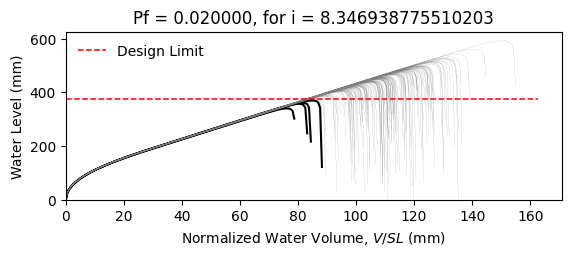

Data behind this chart, as committed beside it:
W12X22, L = 360.0 in, slope = 0.020833333333333332 in/in, dead load = 6.944444444444444e-05 kip/in…
zwlim AISC Appendix 2, zwlim DAMP, zwlim Proposed for ASCE 7, zwlim Neglect Ponding, dhnom Denver, dhnom New York, dhnom New Orleans, dh Denver, dh New York, dh New Orleans, dmax
13.61, 13.25, 11.77, 13.84, 0.6209, 0.6209, 0.6209, 2.081, 2.081, 2.081, 19.05, Safe, 
13.61, 13.25, 11.77, 13.84, 0.6209, 0.6209, 0.6209, 2.081, 2.081, 2.081, 16.72, Safe, 
13.61, 13.25, 11.77, 13.84, 0.6209, 0.6209, 0.6209, 2.081, 2.081, 2.081, 16.14, Safe, 
13.61, 13.25, 11.77, 13.84, 0.6209, 0.6209, 0.6209, 2.081, 2.081, 2.081, 18.92, Safe, 
13.61, 13.25, 11.77, 13.84, 0.6209, 0.6209, 0.6209, 2.081, 2.081, 2.081, 15.82, Safe, 
13.61, 13.25, 11.77, 13.84, 0.6209, 0.6209, 0.6209, 2.081, 2.081, 2.081, 23.31, Safe, 
13.61, 13.25, 11.77, 13.84, 0.6209, 0.6209, 0.6209, 2.081, 2.081, 2.081, 17.65, Safe, 
13.61, 13.25, 11.77, 13.84, 0.6209, 0.6209, 0.6209, 2.081, 2.081, 2.081, 16.02, Safe, 
13.61, 13.25, 11.77, 13.84, 0.6209, 0.6209, 0.6209, 2.081, 2.081, 2.081, 18.45, Safe, 
13.61, 13.25, 11.77, 13.84, 0.6209, 0.6209, 0.6209, 2.081, 2.081, 2.081, 17.34, Safe, 
13.61, 13.25, 11.77, 13.84, 0.6209, 0.6209, 0.6209, 2.081, 2.081, 2.081, 15.26, Safe, 
13.61, 13.25, 11.77, 13.84, 0.6209, 0.6209, 0.6209, 2.081, 2.081, 2.081, 14.79, Safe, 
13.61, 13.25, 11.77, 13.84, 0.6209, 0.6209, 0.6209, 2.081, 2.081, 2.081, 18.67, Safe, 
13.61, 13.25, 11.77, 13.84, 0.6209, 0.6209, 0.6209, 2.081, 2.081, 2.081, 16.38, Safe, 
13.61, 13.25, 11.77, 13.84, 0.6209, 0.6209, 0.6209, 2.081, 2.081, 2.081, 18.94, Safe, 
13.61, 13.25, 11.77, 13.84, 0.6209, 0.6209, 0.6209, 2.081, 2.081, 2.081, 17.23, Safe, 
13.61, 13.25, 11.77, 13.84, 0.6209, 0.6209, 0.6209, 2.081, 2.081, 2.081, 17.81, Safe, 
13.61, 13.25, 11.77, 13.84, 0.6209, 0.6209, 0.6209, 2.081, 2.081, 2.081, 19.49, Safe, 
13.61, 13.25, 11.77, 13.84, 0.6209, 0.6209, 0.6209, 2.081, 2.081, 2.081, 15.98, Safe, 
13.61, 13.25, 11.77, 13.84, 0.6209, 0.6209, 0.6209, 2.081, 2.081, 2.081, 16.82, Safe, 
13.61, 13.25, 11.77, 13.84, 0.6209, 0.6209, 0.6209, 2.081, 2.081, 2.081, 15.89, Safe, 
13.61, 13.25, 11.77, 13.84, 0.6209, 0.6209, 0.6209, 2.081, 2.081, 2.081, 18.81, Safe, 
13.61, 13.25, 11.77, 13.84, 0.6209, 0.6209, 0.6209, 2.081, 2.081, 2.081, 19.47, Safe, 
13.61, 13.25, 11.77, 13.84, 0.6209, 0.6209, 0.6209, 2.081, 2.081, 2.081, 17.44, Safe, 
13.61, 13.25, 11.77, 13.84, 0.6209, 0.6209, 0.6209, 2.081, 2.081, 2.081, 16.73, Safe, 
13.61, 13.25, 11.77, 13.84, 0.6209, 0.6209, 0.6209, 2.081, 2.081, 2.081, 14.75, Safe, 
13.61, 13.25, 11.77, 13.84, 0.6209, 0.6209, 0.6209, 2.081, 2.081, 2.081, 18.4, Safe, 
13.61, 13.25, 11.77, 13.84, 0.6209, 0.6209, 0.6209, 2.081, 2.081, 2.081, 18.02, Safe, 
13.61, 13.25, 11.77, 13.84, 0.6209, 0.6209, 0.6209, 2.081, 2.081, 2.081, 16.06, Safe, 
13.61, 13.25, 11.77, 13.84, 0.6209, 0.6209, 0.6209, 2.081, 2.081, 2.081, 20.14, Safe, 
13.61, 13.25, 11.77, 13.84, 0.6209, 0.6209, 0.6209, 2.081, 2.081, 2.081, 17.83, Safe, 
13.61, 13.25, 11.77, 13.84, 0.6209, 0.6209, 0.6209, 2.081, 2.081, 2.081, 18.36, Safe, 
13.61, 13.25, 11.77, 13.84, 0.6209, 0.6209, 0.6209, 2.081, 2.081, 2.081, 16.54, Safe, 
13.61, 13.25, 11.77, 13.84, 0.6209, 0.6209, 0.6209, 2.081, 2.081, 2.081, 19.61, Safe, 
13.61, 13.25, 11.77, 13.84, 0.6209, 0.6209, 0.6209, 2.081, 2.081, 2.081, 18.65, Safe, 
13.61, 13.25, 11.77, 13.84, 0.6209, 0.6209, 0.6209, 2.081, 2.081, 2.081, 16, Safe, 
13.61, 13.25, 11.77, 13.84, 0.6209, 0.6209, 0.6209, 2.081, 2.081, 2.081, 18.04, Safe, 
13.61, 13.25, 11.77, 13.84, 0.6209, 0.6209, 0.6209, 2.081, 2.081, 2.081, 18.38, Safe, 
13.61, 13.25, 11.77, 13.84, 0.6209, 0.6209, 0.6209, 2.081, 2.081, 2.081, 19.14, Safe, 
13.61, 13.25, 11.77, 13.84, 0.6209, 0.6209, 0.6209, 2.081, 2.081, 2.081, 15.44, Safe, 
13.61, 13.25, 11.77, 13.84, 0.6209, 0.6209, 0.6209, 2.081, 2.081, 2.081, 19.61, Safe, 
13.61, 13.25, 11.77, 13.84, 0.6209, 0.6209, 0.6209, 2.081, 2.081, 2.081, 16.58, Safe, 
13.61, 13.25, 11.77, 13.84, 0.6209, 0.6209, 0.6209, 2.081, 2.081, 2.081, 17.34, Safe, 
13.61, 13.25, 11.77, 13.84, 0.6209, 0.6209, 0.6209, 2.081, 2.081, 2.081, 17, Safe, 
13.61, 13.25, 11.77, 13.84, 0.6209, 0.6209, 0.6209, 2.081, 2.081, 2.081, 19.28, Safe, 
13.61, 13.25, 11.77, 13.84, 0.6209, 0.6209, 0.6209, 2.081, 2.081, 2.081, 15.18, Safe, 
13.61, 13.25, 11.77, 13.84, 0.6209, 0.6209, 0.6209, 2.081, 2.081, 2.081, 17.65, Safe, 
13.61, 13.25, 11.77, 13.84, 0.6209, 0.6209, 0.6209, 2.081, 2.081, 2.081, 16.49, Safe, 
13.61, 13.25, 11.77, 13.84, 0.6209, 0.6209, 0.6209, 2.081, 2.081, 2.081, 17.69, Safe, 
13.61, 13.25, 11.77, 13.84, 0.6209, 0.6209, 0.6209, 2.081, 2.081, 2.081, 16.13, Safe, 
13.61, 13.25, 11.77, 13.84, 0.6209, 0.6209, 0.6209, 2.081, 2.081, 2.081, 18.82, Safe, 
13.61, 13.25, 11.77, 13.84, 0.6209, 0.6209, 0.6209, 2.081, 2.081, 2.081, 14.21, Fail, 
13.61, 13.25, 11.77, 13.84, 0.6209, 0.6209, 0.6209, 2.081, 2.081, 2.081, 17.76, Safe, 
13.61, 13.25, 11.77, 13.84, 0.6209, 0.6209, 0.6209, 2.081, 2.081, 2.081, 16.51, Safe, 
13.61, 13.25, 11.77, 13.84, 0.6209, 0.6209, 0.6209, 2.081, 2.081, 2.081, 20.1, Safe, 
13.61, 13.25, 11.77, 13.84, 0.6209, 0.6209, 0.6209, 2.081, 2.081, 2.081, 16.37, Safe, 
13.61, 13.25, 11.77, 13.84, 0.6209, 0.6209, 0.6209, 2.081, 2.081, 2.081, 17.34, Safe, 
13.61, 13.25, 11.77, 13.84, 0.6209, 0.6209, 0.6209, 2.081, 2.081, 2.081, 16.36, Safe, 
13.61, 13.25, 11.77, 13.84, 0.6209, 0.6209, 0.6209, 2.081, 2.081, 2.081, 14.9, Safe, 
... 142 more rows
